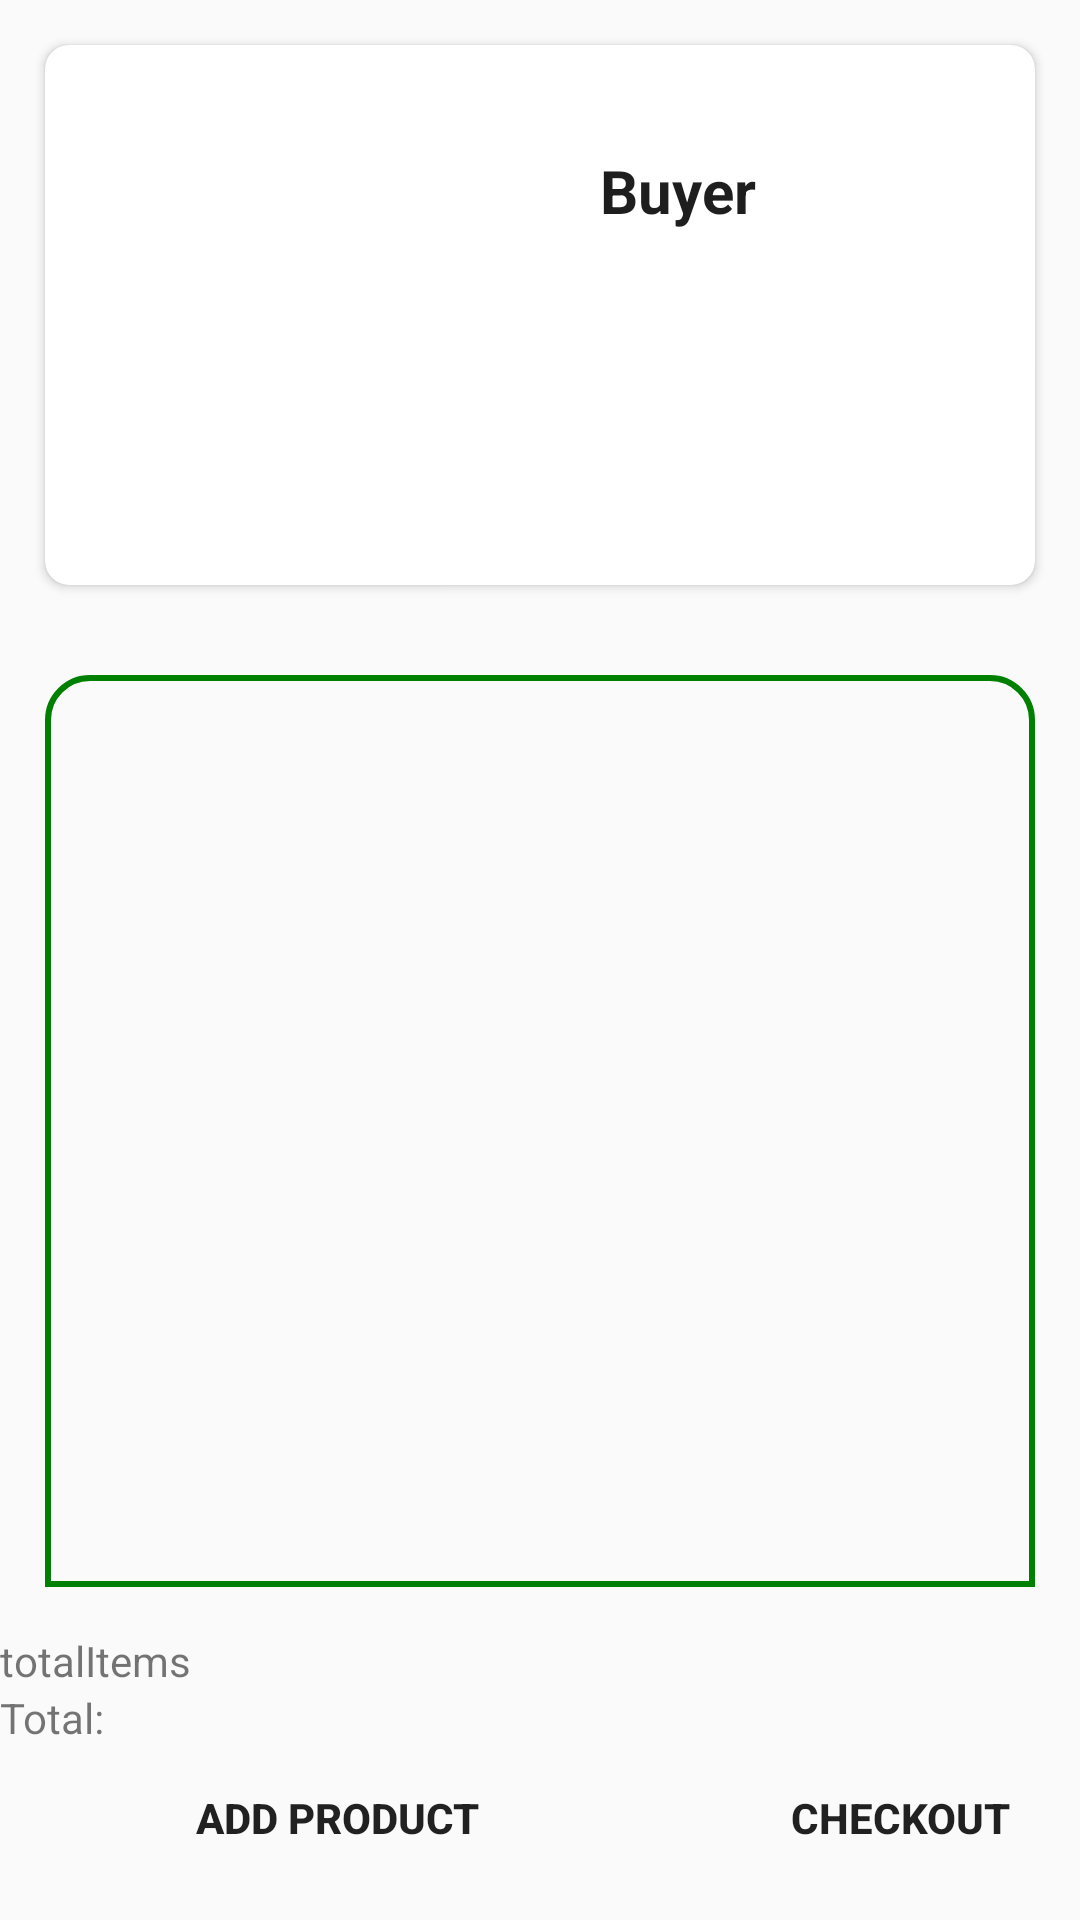

The Android layout XML behind this screen, and the referenced resources:
<!-- AndroidManifest.xml: application theme Theme.POSnaMalupet -->
<!-- res/layout/buyer_checkout_list.xml -->
<?xml version="1.0" encoding="utf-8"?>
<LinearLayout xmlns:android="http://schemas.android.com/apk/res/android"
    xmlns:app="http://schemas.android.com/apk/res-auto"
    xmlns:tools="http://schemas.android.com/tools"
    android:id="@+id/main"
    android:orientation="vertical"
    android:layout_width="match_parent"
    android:layout_height="match_parent"
    tools:context=".activities.BuyerCheckoutListActivity">

    <androidx.cardview.widget.CardView
        android:layout_width="match_parent"
        android:layout_height="wrap_content"
        android:layout_margin="15dp"
        app:cardCornerRadius="8dp"
        android:elevation="8dp">

        <LinearLayout
            android:layout_width="match_parent"
            android:layout_height="wrap_content"
            android:layout_margin="15dp"
            android:orientation="horizontal">

            <ImageView
                android:layout_width="150dp"
                android:layout_height="150dp"
                android:layout_gravity="center"
                android:src="@drawable/profile"
                />

            <TextView
                android:layout_width="wrap_content"
                android:layout_height="wrap_content"
                android:layout_margin="20dp"
                android:textSize="20sp"
                android:textColor="@color/black"
                android:textStyle="bold"
                android:text="Buyer" />

        </LinearLayout>

    </androidx.cardview.widget.CardView>

    <ListView
        android:id="@+id/lvCheckOutList"
        android:layout_width="match_parent"
        android:layout_height="352dp"
        android:layout_margin="15dp"
        android:layout_weight="1"
        android:background="@drawable/listview_corner"
        android:divider="@color/green"
        android:dividerHeight="2dp"
        android:padding="12dp" />

    <TextView
        android:id="@+id/totalView"
        android:layout_width="match_parent"
        android:layout_height="wrap_content"
        android:text="totalItems" />

    <TextView
        android:id="@+id/totalView2"
        android:layout_width="match_parent"
        android:layout_height="wrap_content"
        android:text="Total:" />

    <LinearLayout
        android:layout_width="match_parent"
        android:layout_height="wrap_content"
        android:orientation="horizontal">

        <Button
            android:id="@+id/btnAddproduct"
            android:layout_width="185dp"
            android:layout_marginLeft="20dp"
            android:layout_marginBottom="10dp"
            android:elevation="8dp"
            android:textStyle="bold"
            android:background="@drawable/btnbuyer_bg"
            android:layout_height="wrap_content"
            android:text="add product" />

        <Button
            android:id="@+id/btnCheckout"
            android:layout_width="180dp"
            android:layout_height="wrap_content"
            android:layout_marginRight="20dp"
            android:layout_marginBottom="10dp"
            android:layout_marginLeft="5dp"
            android:textStyle="bold"
            android:background="@drawable/btnbuyer_bg"
            android:elevation="8dp"
            android:text="checkout" />

    </LinearLayout>


</LinearLayout>
<!-- resources referenced by this layout -->
<resources>
  <color name="black">#1E1E1E</color>
  <color name="green">#008000</color>
  <!-- drawable listview_corner (drawable) -->
  <?xml version="1.0" encoding="utf-8"?>
  <shape xmlns:android="http://schemas.android.com/apk/res/android">
  
      <corners android:topLeftRadius="14dp" android:topRightRadius="14dp"/>
      <stroke android:color="@color/green" android:width="2dp"/>
  
  </shape>
  <style name="Theme.POSnaMalupet" parent="Base.Theme.POSnaMalupet" />
  <style name="Base.Theme.POSnaMalupet" parent="Theme.AppCompat.DayNight.NoActionBar">
          
          
      </style>
</resources>
